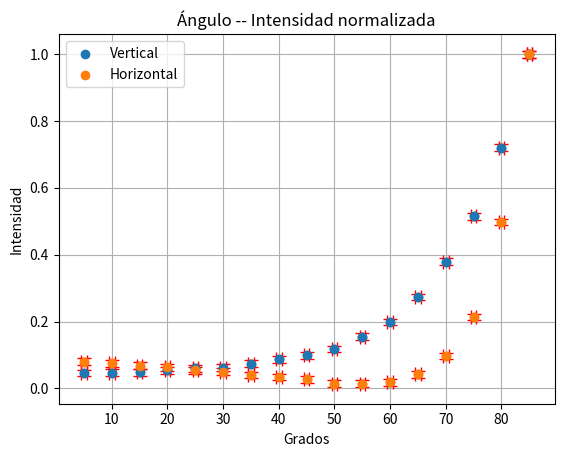

Recreate this plot in Python.
import numpy as np
import matplotlib.pyplot as plt
import tabulate as tb

#lambd = 635nm

pol_ver = np.array([ #Intensidad del rayo reflejado
	#[ 0, 389 ],#microw
	[ 5, 7.45],
	[10, 7.56],
	[15, 7.84],
	[20, 8.72],
	[25, 9.77],
	[30, 10],
	[35, 12],
	[40, 14],
	[45, 16],
	[50, 19],
	[55, 25],
	[60, 32],
	[65, 44],
	[70, 61],
	[75, 83],
	[80, 116],
	[85, 161]
])

pol_per = np.array([
	#[ 0, 33],#microw
	[ 5, 0.77],
	[10, 0.72],
	[15, 0.66],
	[20, 0.61],
	[25, 0.52],
	[30, 0.48],
	[35, 0.39],
	[40, 0.33],
	[45, 0.26],
	[50, 0.14],
	[55, 0.14],
	[60, 0.18],
	[65, 0.41],
	[70, 0.93],
	[75, 2.06],
	[80, 4.79],
	[85, 9.62]
])


grados = np.transpose(pol_per)[0]

err_grados = [r"$\pm 0.5$"] * len(grados)

err_int = [r"$\pm 0.01$"] * len(grados)

intensidadv = np.transpose(pol_ver)[1]

intensidadp = np.transpose(pol_per)[1]

intensidadv_norm = intensidadv / np.max(intensidadv)

intensidadp_norm = intensidadp / np.max(intensidadp)

minv = min(intensidadv_norm)
minp = min(intensidadp_norm)

minimov = grados[np.argmin(intensidadv_norm)]
minimop = grados[np.argmin(intensidadp_norm)]


print(minimov)
print(minimop)


plt.scatter(grados, intensidadv_norm, label='Vertical')
plt.scatter(grados, intensidadp_norm, label='Horizontal')
plt.errorbar(grados, intensidadv_norm, xerr=0.5, yerr=0.01, fmt="o", ecolor="red", capsize=5)
plt.errorbar(grados, intensidadp_norm, xerr=0.5, yerr=0.01, fmt="o", ecolor="red", capsize=5)
plt.xlabel('Grados')
plt.ylabel('Intensidad')
plt.title('Ángulo -- Intensidad normalizada')
plt.legend()
plt.grid(True)
plt.show()


plt.show()

titulos = [r"$\theta (\degrees)$", r"I (mw)", r"$\delta \theta (\degrees)$", r"\delta I (mw)"]

tablav = tb.tabulate(np.transpose([grados, intensidadv, err_grados, err_int]), headers=titulos, tablefmt="latex_raw")

tablap = tb.tabulate(np.transpose([grados, intensidadp, err_grados, err_int]), headers=titulos, tablefmt="latex_raw")

print(tablav)

print(tablap)
